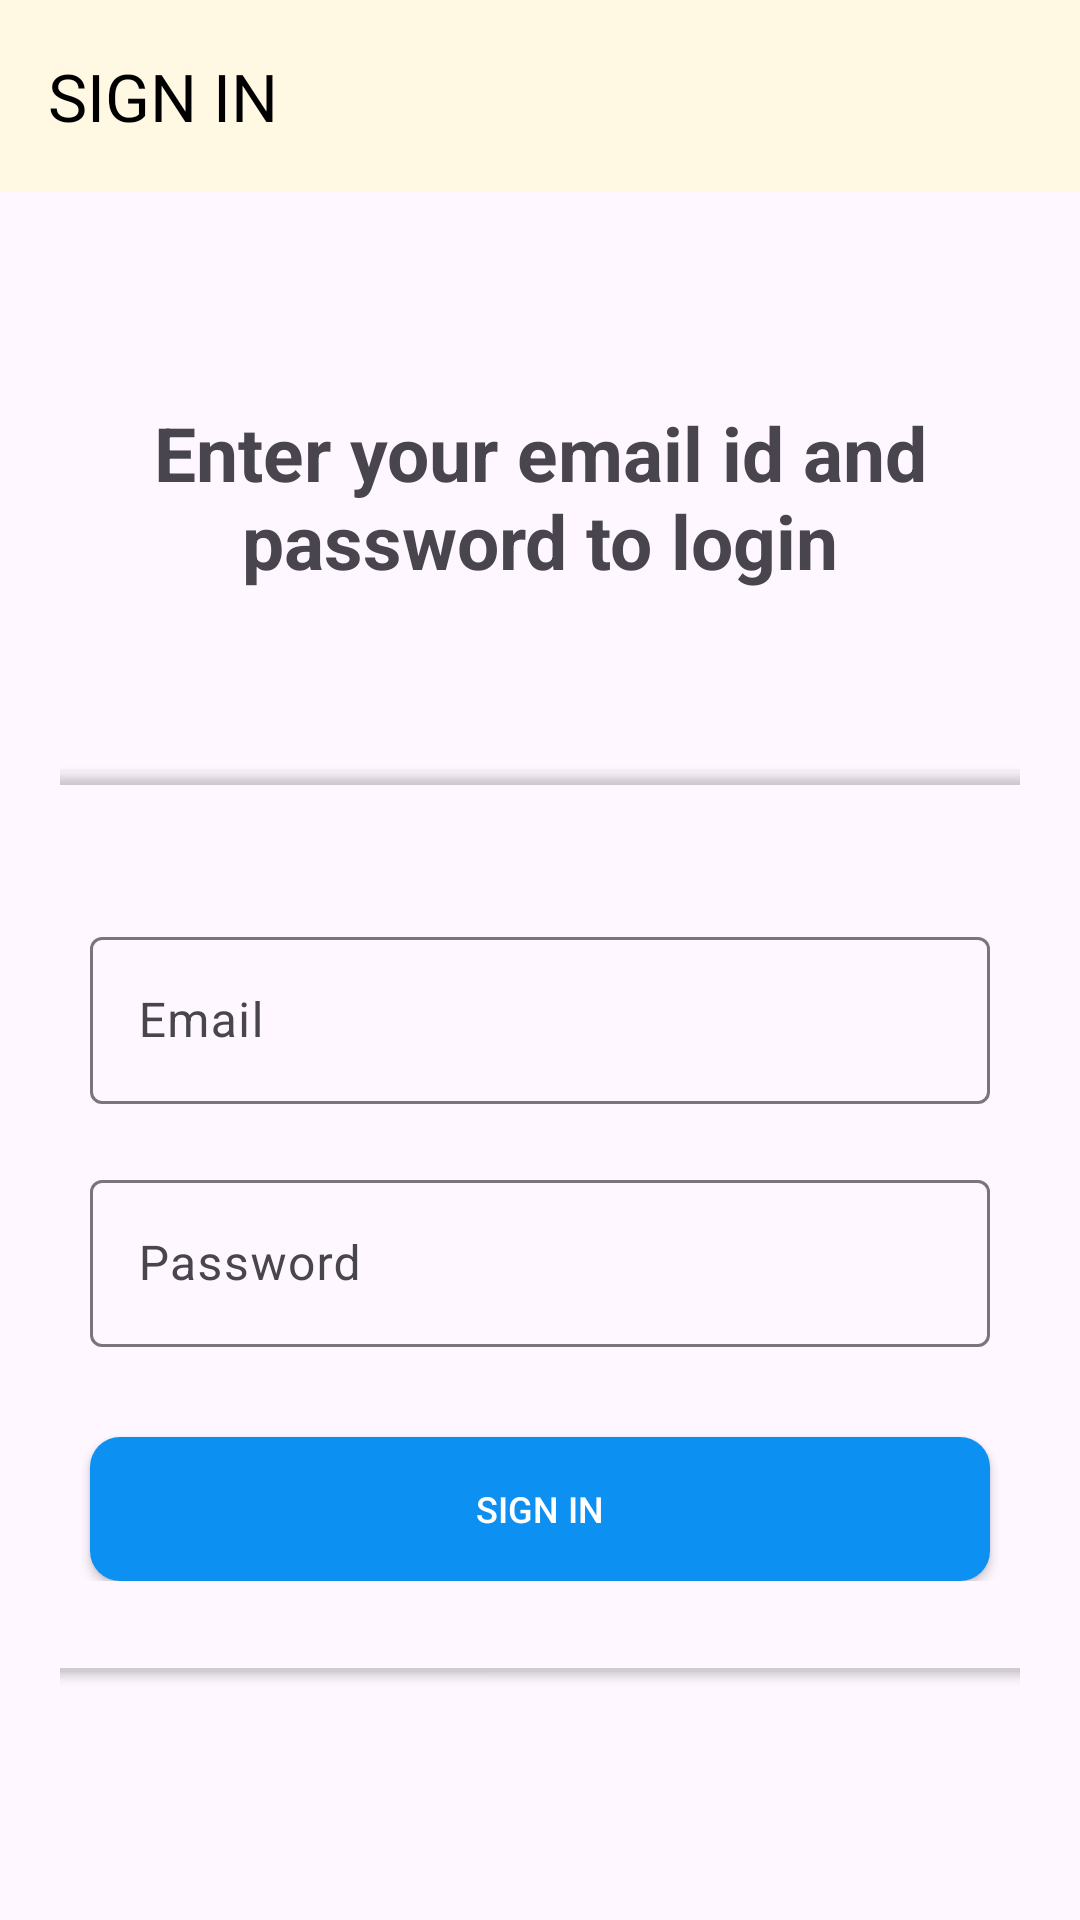

Reconstruct the res/layout file that produces this screen, plus the resources it refers to.
<!-- AndroidManifest.xml: activity theme Base.Theme.Projectmanag.NoActionBar -->
<!-- res/layout/activity_sign_in.xml -->
<?xml version="1.0" encoding="utf-8"?>
<LinearLayout xmlns:android="http://schemas.android.com/apk/res/android"
    xmlns:app="http://schemas.android.com/apk/res-auto"
    xmlns:tools="http://schemas.android.com/tools"
    android:layout_width="match_parent"
    android:layout_height="match_parent"
    android:orientation="vertical"
    android:background="@drawable/ic_background"
    tools:context=".activities.SignInActivity">

    <androidx.appcompat.widget.Toolbar
        android:id="@+id/toolbar_signin"
        app:title="SIGN IN"
        app:titleTextColor="@color/black"
        android:background="#FFF9E3"
        app:titleMarginStart="2dp"
        style="@style/Customtoolbarstyle"
        android:layout_width="match_parent"
        android:layout_height="?attr/actionBarSize"/>

    <LinearLayout
        android:layout_width="match_parent"
        android:layout_height="match_parent"
        android:orientation="vertical"
        android:padding="20dp">

        <TextView
            android:layout_width="match_parent"
            android:layout_height="wrap_content"
            android:layout_marginTop="50dp"
            android:layout_marginBottom="60dp"
            android:gravity="center_horizontal"
            android:text="@string/signin_words"
            android:textSize="25sp"
            android:textStyle="bold" />

        <androidx.cardview.widget.CardView
            android:layout_width="500dp"
            android:layout_height="wrap_content"
            android:layout_gravity="center"
            android:elevation="10dp"
            app:cardBackgroundColor="@android:color/transparent"
            app:cardCornerRadius="8dp">

            <LinearLayout
                android:layout_width="match_parent"
                android:layout_height="wrap_content"
                android:layout_gravity="center"
                android:orientation="vertical"
                android:padding="30dp">


                <com.google.android.material.textfield.TextInputLayout
                    android:layout_width="300dp"
                    android:layout_height="wrap_content"
                    android:layout_gravity="center"
                    android:hint="Email"
                    android:paddingTop="20dp">

                    <com.google.android.material.textfield.TextInputEditText
                        android:id="@+id/tvemail"
                        android:layout_width="match_parent"
                        android:layout_height="wrap_content"
                        android:inputType="textEmailAddress" />

                </com.google.android.material.textfield.TextInputLayout>

                <com.google.android.material.textfield.TextInputLayout
                    android:layout_width="300dp"
                    android:layout_height="wrap_content"
                    android:layout_gravity="center"
                    android:hint="Password"
                    android:paddingTop="20dp">

                    <com.google.android.material.textfield.TextInputEditText
                        android:id="@+id/tvpassword"
                        android:layout_width="match_parent"
                        android:layout_height="wrap_content"
                        android:inputType="textPassword" />

                </com.google.android.material.textfield.TextInputLayout>

                <androidx.appcompat.widget.AppCompatButton
                    android:id="@+id/btnSignin"
                    android:layout_width="300dp"
                    android:layout_height="wrap_content"
                    android:layout_gravity="center"
                    android:layout_marginTop="30dp"
                    android:background="@drawable/signin_back"
                    android:foreground="?attr/selectableItemBackground"
                    android:gravity="center"
                    android:text="SIGN IN"
                    android:textColor="@color/white"
                    android:textSize="12sp" />

            </LinearLayout>
        </androidx.cardview.widget.CardView>

    </LinearLayout>


</LinearLayout>
<!-- resources referenced by this layout -->
<resources>
  <!-- drawable signin_back (drawable) -->
  <?xml version="1.0" encoding="utf-8"?>
  <shape xmlns:android="http://schemas.android.com/apk/res/android"
      android:shape="rectangle">
  
      <gradient
          android:angle="360"
          android:startColor="#0BCCEB"
          android:endColor="#0A80F5"
          android:type="linear" />
  
      <corners android:radius="10dp"/>
      <solid android:color="#0C90F1"/>
  </shape>
  <string name="signin_words">Enter your email id and password to login</string>
  <style name="Customtoolbarstyle" parent="@style/Theme.AppCompat.Light.NoActionBar">
           <item name="android:textColorPrimary">#000000</item>
          <item name="android:colorControlNormal">#000000</item>
      </style>
  <style name="Base.Theme.Projectmanag.NoActionBar">
          <item name="windowActionBar">false</item>
          <item name="windowNoTitle">true</item>
      </style>
  <!-- not gathered from this repository: default colours our renderer supplied (Android Studio template values) -->
  <color name="black">#FF000000</color>
  <color name="white">#FFFFFFFF</color>
</resources>
